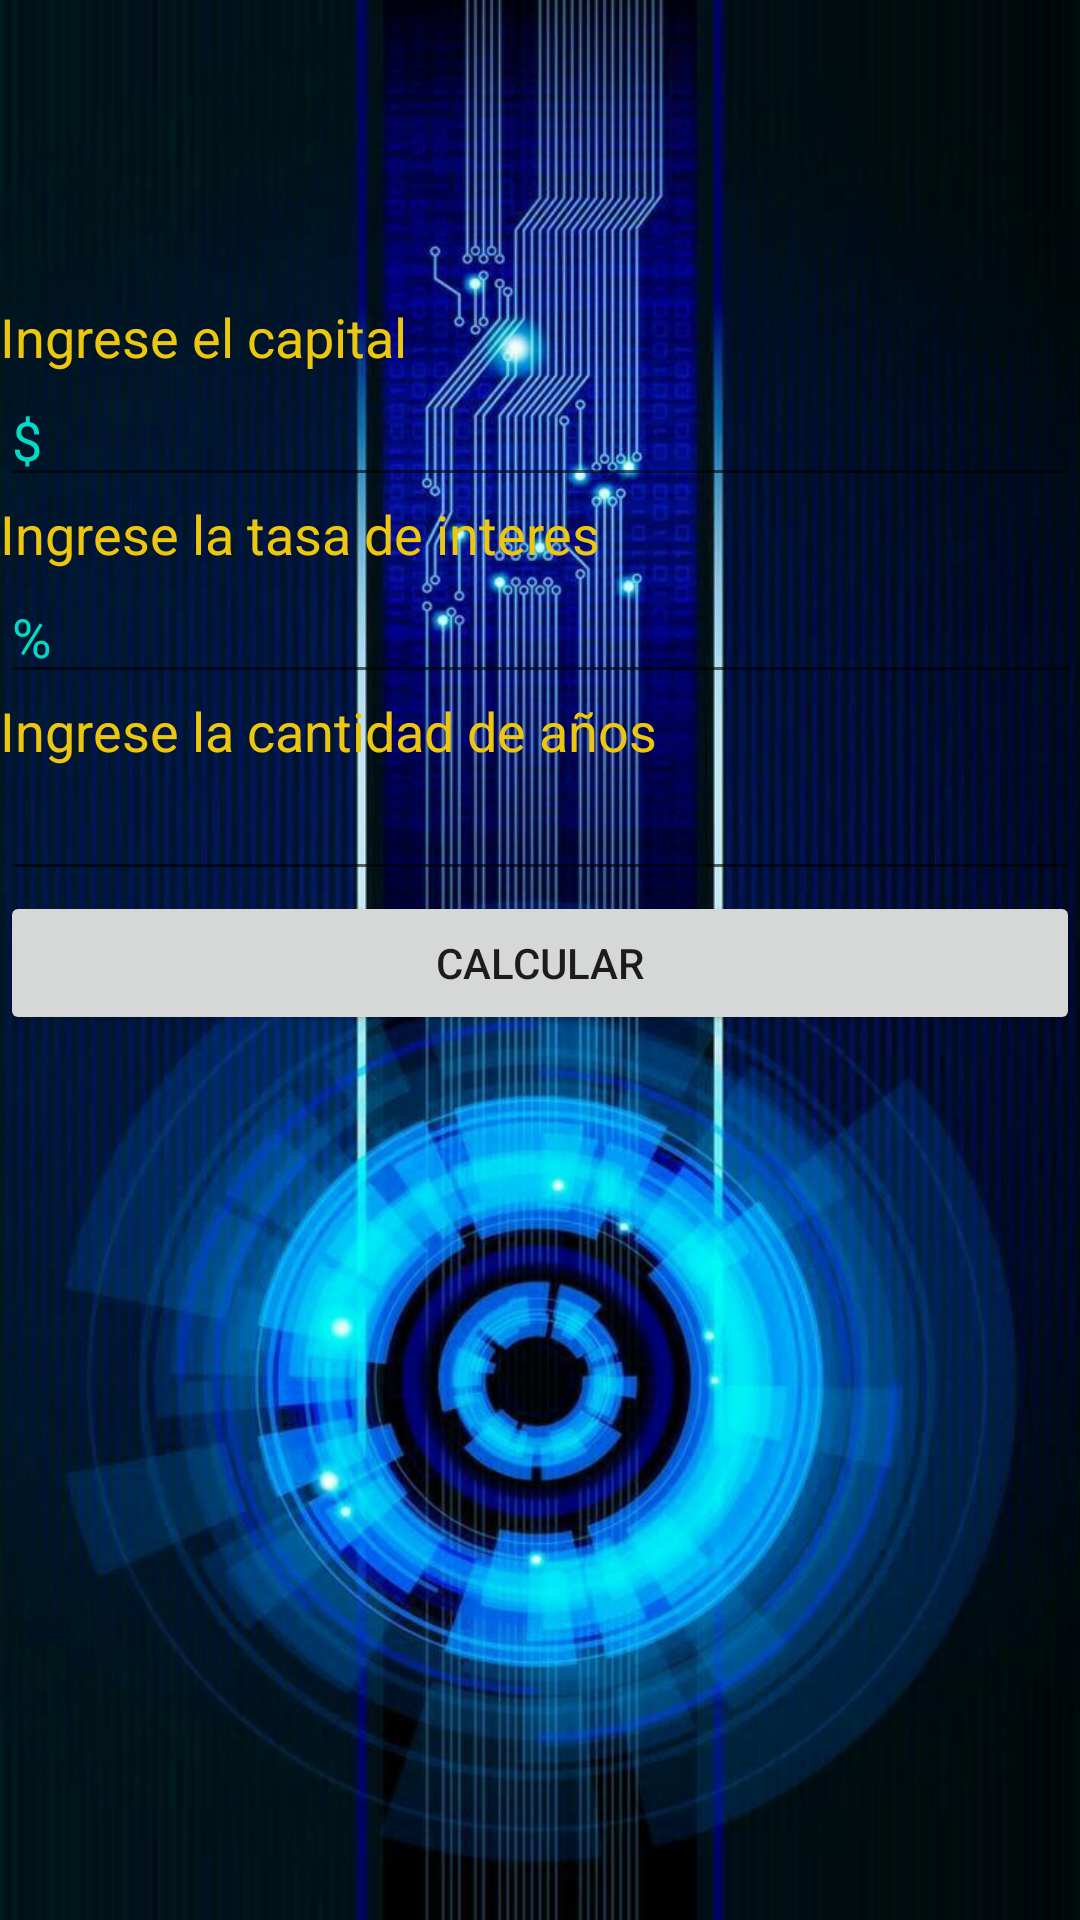

The Android layout XML behind this screen, and the referenced resources:
<!-- AndroidManifest.xml: application theme Theme.ExamenSem4 -->
<!-- res/layout/activity_ejercicio1.xml -->
<?xml version="1.0" encoding="utf-8"?>
<LinearLayout xmlns:android="http://schemas.android.com/apk/res/android"
    xmlns:app="http://schemas.android.com/apk/res-auto"
    xmlns:tools="http://schemas.android.com/tools"
    android:layout_width="match_parent"
    android:layout_height="match_parent"
    tools:context=".Ejercicio1"
    android:orientation="vertical"
    android:background="@drawable/f17"
    >

    <TextView
        android:layout_marginTop="100dp"
        android:layout_width="match_parent"
        android:layout_height="wrap_content"
        android:text="Ingrese el capital "
        android:textSize="18sp"
        android:textColor="#ECC70D"
        />

    <EditText
        android:id="@+id/etCapital"
        android:layout_width="match_parent"
        android:layout_height="wrap_content"
        android:inputType="numberDecimal"
        android:textColor="@color/teal_200"
        android:textColorHint="@color/teal_200"
        android:hint="$"
        />

    <TextView
        android:layout_width="match_parent"
        android:layout_height="wrap_content"
        android:text="Ingrese la tasa de interes"
        android:textSize="18sp"
        android:textColor="#ECC70D"
        />

    <EditText
        android:id="@+id/etInteres"
        android:layout_width="match_parent"
        android:layout_height="wrap_content"
        android:inputType="number"
        android:textColor="@color/teal_200"
        android:textColorHint="@color/teal_200"
        android:hint="%"
        />

    <TextView
        android:layout_width="match_parent"
        android:layout_height="wrap_content"
        android:text="Ingrese la cantidad de años"
        android:textSize="18sp"
        android:textColor="#ECC70D"
        />

    <EditText
        android:id="@+id/etAños"
        android:layout_width="match_parent"
        android:layout_height="wrap_content"
        android:inputType="number"
        android:textColor="@color/teal_200"
        android:textColorHint="@color/teal_200"

        />

    <Button
        android:layout_width="match_parent"
        android:layout_height="wrap_content"
        android:text="Calcular"
        android:onClick="calcular"
        />


</LinearLayout>
<!-- resources referenced by this layout -->
<resources>
  <!-- drawable f17: jpg bitmap (drawable-v24, 103650 bytes) -->
  <style name="Theme.ExamenSem4" parent="Theme.MaterialComponents.DayNight.DarkActionBar">
          
          <item name="colorPrimary">@color/purple_500</item>
          <item name="colorPrimaryVariant">@color/purple_700</item>
          <item name="colorOnPrimary">@color/white</item>
          
          <item name="colorSecondary">@color/teal_200</item>
          <item name="colorSecondaryVariant">@color/teal_700</item>
          <item name="colorOnSecondary">@color/black</item>
          
          <item name="android:statusBarColor" tools:targetApi="l">?attr/colorPrimaryVariant</item>
          
      </style>
  <!-- not gathered from this repository: default colours our renderer supplied (Android Studio template values) -->
  <color name="purple_500">#FF6200EE</color>
  <color name="purple_700">#FF3700B3</color>
  <color name="teal_200">#FF03DAC5</color>
  <color name="teal_700">#FF018786</color>
  <color name="black">#FF000000</color>
  <color name="white">#FFFFFFFF</color>
</resources>
